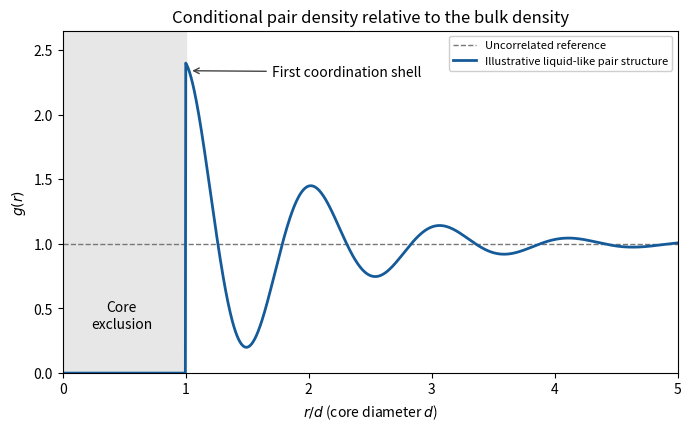

This figure's Python source: (Note: this script raises an exception after producing the figure.)
"""Illustrative liquid pair structure, not measured data; Python 3.14, numpy, matplotlib.

Write the PNG basename to the current working directory.
"""
from pathlib import Path
import matplotlib
matplotlib.use('Agg')
import matplotlib.pyplot as plt
import numpy as np

r=np.linspace(0,5,1500)
g=np.zeros_like(r)
out=r>=1
g[out]=1+1.4*np.exp(-1.1*(r[out]-1))*np.cos(6*(r[out]-1))
fig,ax=plt.subplots(figsize=(6.8,4.2),layout='constrained',facecolor='white')
ax.set_facecolor('white')
ax.axhline(1,color='#777777',lw=1,ls='--',label='Uncorrelated reference')
ax.plot(r,g,color='#165b99',lw=2,label='Illustrative liquid-like pair structure')
ax.axvspan(0,1,color='#e7e7e7')
ax.text(.48,.35,'Core\nexclusion',ha='center',fontsize=10)
ax.annotate('First coordination shell',xy=(1.03,2.34),xytext=(1.7,2.3),arrowprops={'arrowstyle':'->','color':'#444444'},fontsize=10)
ax.set(xlim=(0,5),ylim=(0,2.65),xlabel=r'$r/d$ (core diameter $d$)',ylabel=r'$g(r)$',title='Conditional pair density relative to the bulk density')
ax.legend(loc='upper right',fontsize=8,framealpha=.95)
fig.savefig(Path(__file__).stem+'.png',dpi=145,facecolor='white')
